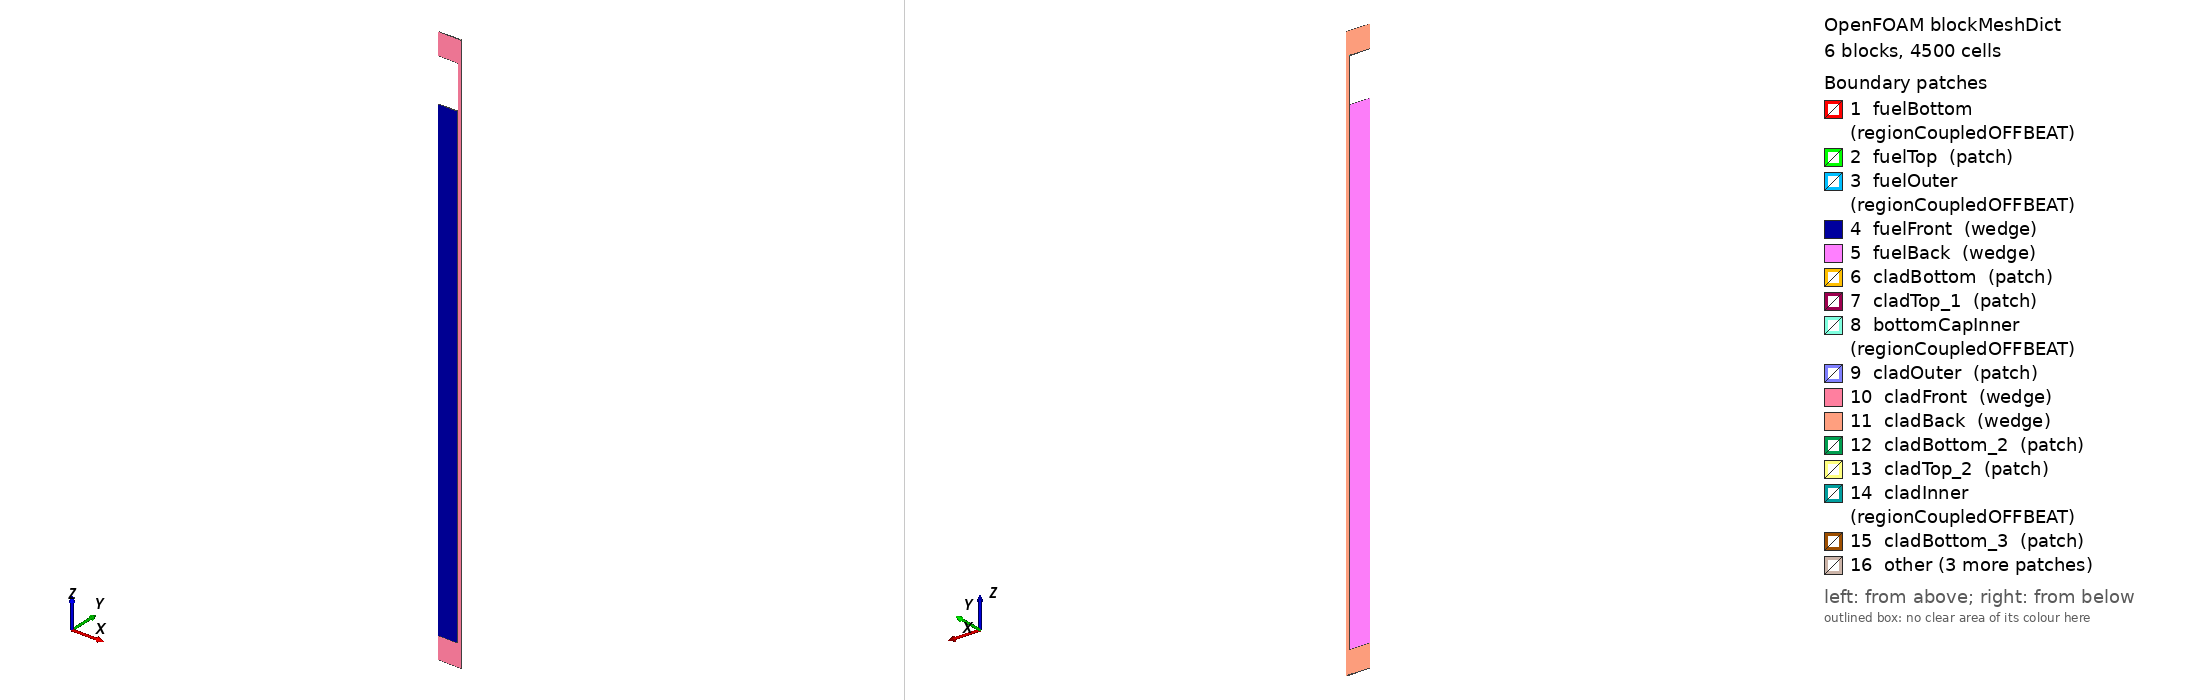

OpenFOAM case: the mesh blockMesh builds from blockMeshDict, 6 block(s), 4500 cells. Boundary patches (legend numbers): 1 fuelBottom (regionCoupledOFFBEAT), 2 fuelTop (patch), 3 fuelOuter (regionCoupledOFFBEAT), 4 fuelFront (wedge), 5 fuelBack (wedge), 6 cladBottom (patch), 7 cladTop_1 (patch), 8 bottomCapInner (regionCoupledOFFBEAT), 9 cladOuter (patch), 10 cladFront (wedge), 11 cladBack (wedge), 12 cladBottom_2 (patch), 13 cladTop_2 (patch), 14 cladInner (regionCoupledOFFBEAT), 15 cladBottom_3 (patch), 16 other. Left view from above one corner, right view from below the opposite corner. Boundary conditions: 1 field file(s) under 0/; 9 of 16 drawn patches have an entry in a shipped field file.

=== system/blockMeshDict ===
/*--------------------------------*- C++ -*----------------------------------*\
| ========                 |                                                 |
| \      /  F ield         | OpenFOAM: The Open Source CFD Toolbox           |
|  \    /   O peration     | Version:  5.0                                   |
|   \  /    A nd           | Web:      www.OpenFOAM.org                      |
|    \/     M anipulation  |                                                 |
\*---------------------------------------------------------------------------*/
FoamFile
{
    version     9.0;
    format      ascii;
    class       dictionary;
    object      blockMeshDict;
}
// * * * * * * * * * * * * * * * * * * * * * * * * * * * * * * * * * * * * * //

convertToMeters 0.001; 

vertices 
(
    (0.0 -0.0 0.0)
    (4.499200414359281 -0.07853383535770471 0.0)
    (4.499200414359281 0.07853383535770471 0.0)
    (0.0 0.0 0.0)
    (0.0 -0.0 110.0)
    (4.499200414359281 -0.07853383535770471 110.0)
    (4.499200414359281 0.07853383535770471 110.0)
    (0.0 0.0 110.0)

    (0 0 -5.0)
    (4.559189753217405 -0.0795809531624741 -5.0)
    (4.559189753217405 0.0795809531624741 -5.0)
    (0 0 -5.0)
    (0 0 0.0)
    (4.559189753217405 -0.0795809531624741 0.0)
    (4.559189753217405 0.0795809531624741 0.0)
    (0 0 0.0)
    (5.259065373228848 -0.09179732755145038 -5.0)
    (5.259065373228848 0.09179732755145038 -5.0)
    (5.259065373228848 -0.09179732755145038 0.0)
    (5.259065373228848 0.09179732755145038 0.0)

    (4.559189753217405 -0.0795809531624741 0.0)
    (5.259065373228848 -0.09179732755145038 0.0)
    (5.259065373228848 0.09179732755145038 0.0)
    (4.559189753217405 0.0795809531624741 0.0)
    (4.559189753217405 -0.0795809531624741 120.0)
    (5.259065373228848 -0.09179732755145038 120.0)
    (5.259065373228848 0.09179732755145038 120.0)
    (4.559189753217405 0.0795809531624741 120.0)

    (0 0 120.0)
    (4.559189753217405 -0.0795809531624741 120.0)
    (4.559189753217405 0.0795809531624741 120.0)
    (0 0 120.0)
    (0 0 125.0)
    (4.559189753217405 -0.0795809531624741 125.0)
    (4.559189753217405 0.0795809531624741 125.0)
    (0 0 125.0)
    (5.259065373228848 -0.09179732755145038 120.0)
    (5.259065373228848 0.09179732755145038 120.0)
    (5.259065373228848 -0.09179732755145038 125.0)
    (5.259065373228848 0.09179732755145038 125.0)

);

blocks 
(
    hex ( 0 1 2 3 4 5 6 7 ) fuel (30 1 100) simpleGrading (1 1 1)
    hex ( 8 9 10 11 12 13 14 15 ) cladding (40 1 5) simpleGrading (1 1 1)
    hex ( 9 16 17 10 13 18 19 14 ) cladding (10 1 5) simpleGrading (1 1 1)
    hex ( 20 21 22 23 24 25 26 27 ) cladding (10 1 100) simpleGrading (1 1 1)
    hex ( 28 29 30 31 32 33 34 35 ) cladding (40 1 5) simpleGrading (1 1 1)
    hex ( 29 36 37 30 33 38 39 34 ) cladding (10 1 5) simpleGrading (1 1 1)
);

edges 
(
);

boundary 
(
    fuelBottom
    {
        type regionCoupledOFFBEAT;
        neighbourPatch bottomCapInner;
        neighbourRegion region0;
        owner true;
        updateAMI false;
        faces 
        (
            (0 3 2 1)
        );
    }

    fuelTop
    {
        type patch;
        faces 
        (
            (4 5 6 7)
        );
    }

    fuelOuter
    {
        type regionCoupledOFFBEAT;
        neighbourPatch cladInner;
        neighbourRegion region0;
        owner true;
        updateAMI true;
        faces 
        (
            (1 2 6 5)
        );
    }

    fuelFront
    {
        type wedge;
        faces 
        (
            (0 1 5 4)
        );
    }

    fuelBack
    {
        type wedge;
        faces 
        (
            (3 7 6 2)
        );
    }

    cladBottom
    {
        type patch;
        faces 
        (
            (8 11 10 9)
            (9 10 17 16)
        );
    }

    cladTop_1
    {
        type patch;
        faces 
        (
            (13 18 19 14)
        );
    }

    bottomCapInner
    {
        type regionCoupledOFFBEAT;
        neighbourPatch fuelBottom;
        neighbourRegion region0;
        owner false;
        updateAMI false;
        faces 
        (
            (12 13 14 15)
        );
    }

    cladOuter
    {
        type patch;
        faces 
        (
            (16 17 19 18)
            (21 22 26 25)
            (36 37 39 38)
        );
    }

    cladFront
    {
        type wedge;
        faces 
        (
            (8 9 13 12)
            (9 16 18 13)
            (20 21 25 24)
            (28 29 33 32)
            (29 36 38 33)
        );
    }

    cladBack
    {
        type wedge;
        faces 
        (
            (11 15 14 10)
            (10 14 19 17)
            (23 27 26 22)
            (31 35 34 30)
            (30 34 39 37)
        );
    }

    cladBottom_2
    {
        type patch;
        faces 
        (
            (20 23 22 21)
        );
    }

    cladTop_2
    {
        type patch;
        faces 
        (
            (24 25 26 27)
        );
    }

    cladInner
    {
        type regionCoupledOFFBEAT;
        neighbourPatch fuelOuter;
        neighbourRegion region0;
        owner false;
        updateAMI true;
        faces 
        (
            (20 24 27 23)
        );
    }

    cladBottom_3
    {
        type patch;
        faces 
        (
            (29 30 37 36)
        );
    }

    topCapInner
    {
        type patch;
        faces 
        (
            (28 31 30 29)
        );
    }

    cladTop
    {
        type patch;
        faces 
        (
            (32 33 34 35)
            (33 38 39 34)
        );
    }

);

mergePatchPairs 
(
	(cladTop_1 cladBottom_2)
	(cladTop_2 cladBottom_3)
);



=== 0/D ===
/*--------------------------------*- C++ -*----------------------------------*\
| =========                 |                                                 |
| \\      /  F ield         | OpenFOAM: The Open Source CFD Toolbox           |
|  \\    /   O peration     | Version:  2.3.0                                 |
|   \\  /    A nd           | Web:      www.OpenFOAM.org                      |
|    \\/     M anipulation  |                                                 |
\*---------------------------------------------------------------------------*/
FoamFile
{
    version     2.0;
    format      ascii;
    class       volVectorField;
    object      D;
}
// * * * * * * * * * * * * * * * * * * * * * * * * * * * * * * * * * * * * * //

dimensions          [0 1 0 0 0 0 0];

internalField       uniform (0 0 0);

boundaryField
{
    ".*Front|.*Back"
    {
        type            wedge;
    }
    
    "cladOuter|cladTop"
    {
        type            coolantPressure;

        coolantPressureList    
        {
            file           "$FOAM_CASE/constant/systemPressure";
            outOfBounds     clamp;
        };

        relax           1.0;
        value           $internalField;
    }

    "fuelOuter|cladInner"
    {
        type                    gapContact;
        patchType               regionCoupledOFFBEAT;

        penaltyFactor           1;
        penaltyFactorFriction   0.01;
        frictionCoefficient     1;

        relax                   1.0;
        relaxInterfacePressure  0.01;
        relaxFriction           0.01;
        
        value                   $internalField;
    }

    cladBottom
    {
        type                    fixedValue;
        value                   $internalField;        
    }

    "fuelTop|topCapInner"
    {
        type                  plenumSpringPressure;

        // Names of fuel top patches
        fuelTopPatches (fuelTop);

        // Names of cap inner patches 
        // If the cap is missing from the model, the top 
        // cladding pach should be used instead
        topCapInnerPatches (topCapInner);

        springModulus         3.5e3;
        springPreCompression  0.0;

        relax           1.0;

        // Plane strain approximation avoids end effect jumps due to coarse axial
        // discretization
        planeStrain     off;

        value           $internalField;
    }

    "fuelBottom|bottomCapInner"
    {
        type            implicitGapContact;
        patchType       regionCoupledOFFBEAT;

        glued on;

        penaltyFactor             1e6;
        penaltyFactorFriction    0.01;
        frictionCoefficient         0;
        penaltyFactorDashpot      0.0;

        relax 0.1;
        
        traction        uniform (0 0 0);
        pressure        uniform 2.25e6;
        value           $internalField;        
    }

}

// ************************************************************************* //
